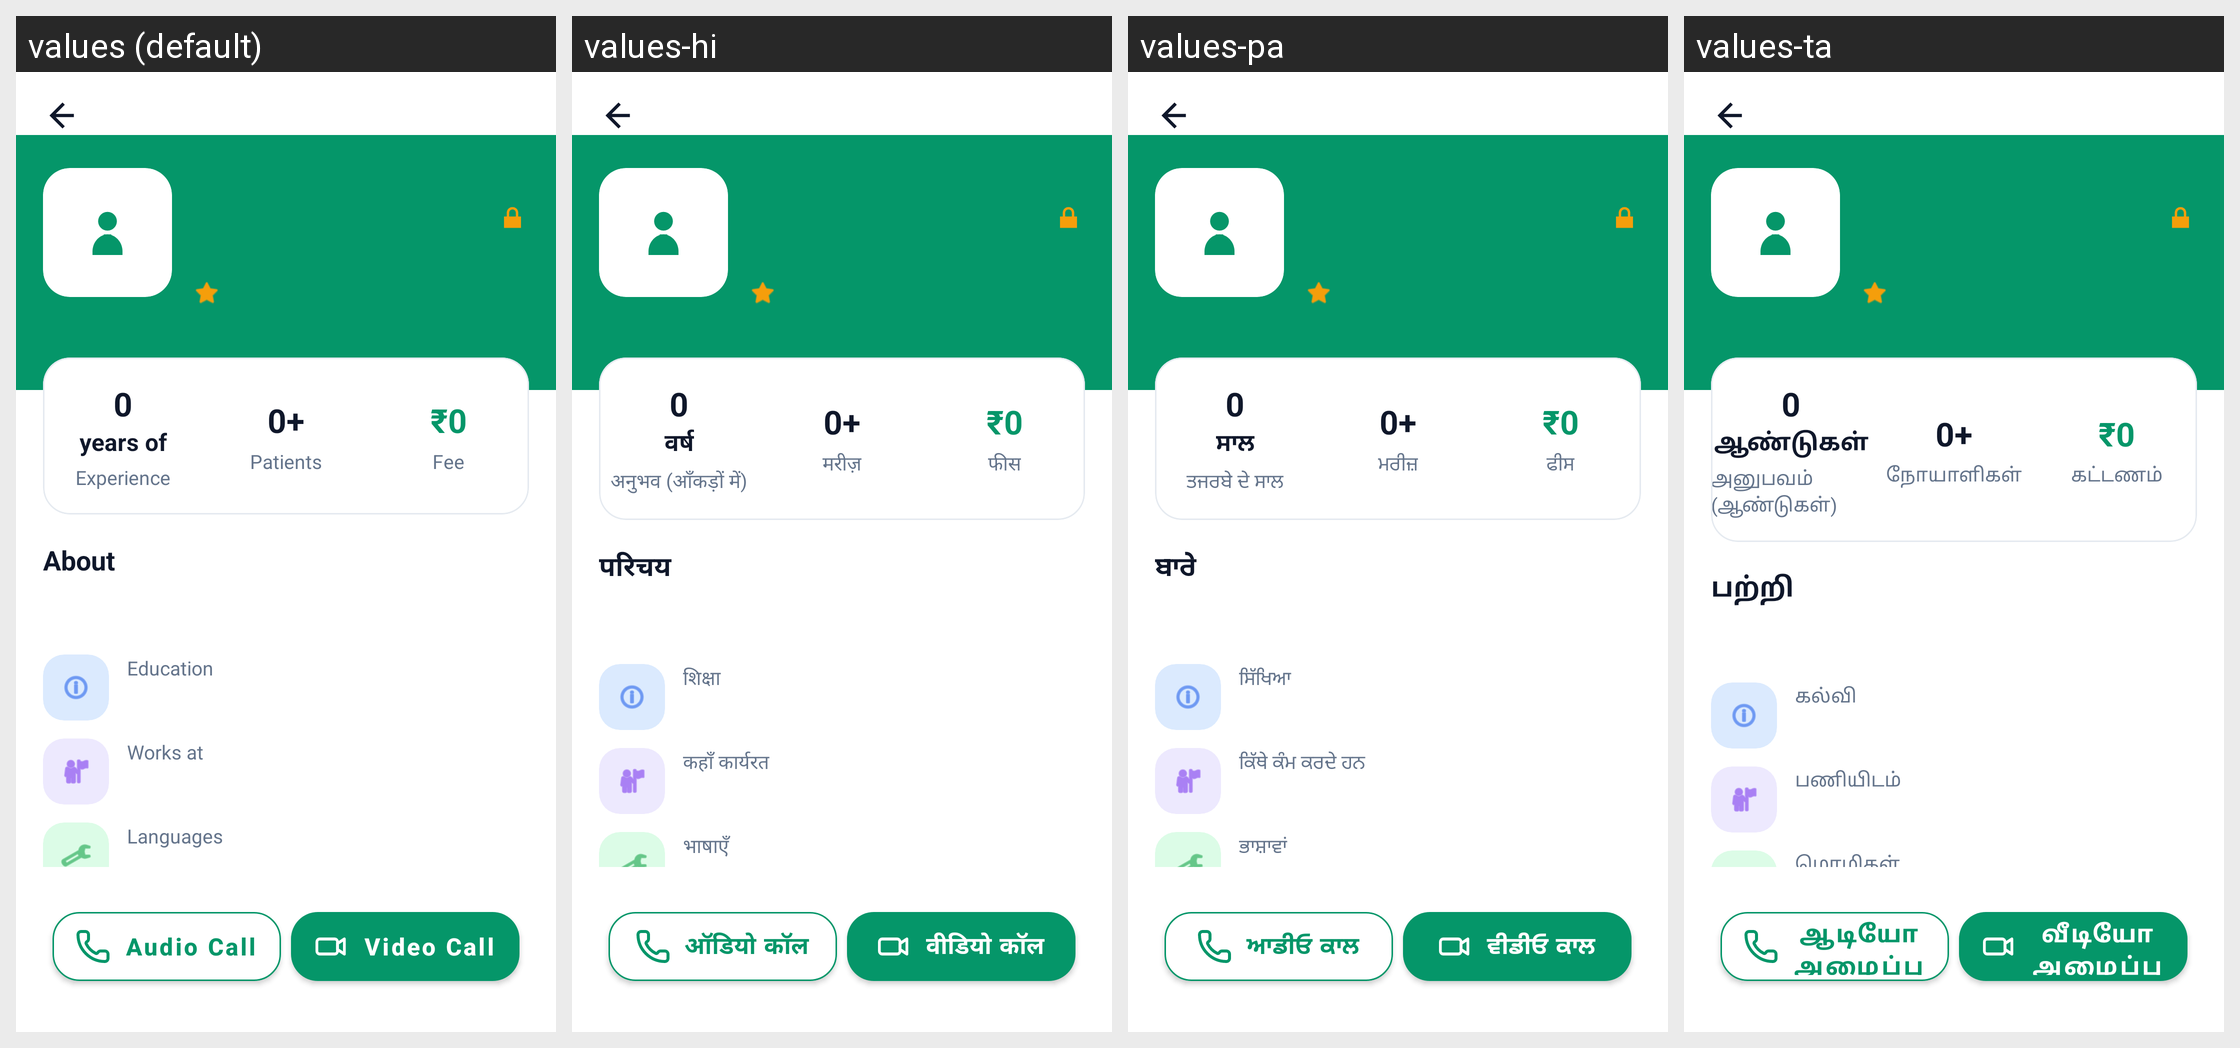

The same Android screen rendered under several of its app's locales, left to right. List the strings drawn on it with the default value and each locale's translation.
Android screen res/layout/activity_patient_doctor_details.xml rendered under 4 locales, left to right: values (default), values-hi, values-pa, values-ta. Device: Nexus 5 (rendered at 1080×1920; each locale shown at half size, 540×960, under a caption strip naming it); theme Theme.SehatSethu.
Other locales in the repository, not shown: values-te.
Strings drawn on this screen, with the default value and each locale's value (text and hints the layout hard-codes, and strings that could not be matched under every locale, appear in the picture but are not listed):

audio_call
  values: Audio Call
  values-hi: ऑडियो कॉल
  values-pa: ਆਡੀਓ ਕਾਲ
  values-ta: ஆடியோ அழைப்பு

video_call
  values: Video Call
  values-hi: वीडियो कॉल
  values-pa: ਵੀਡੀਓ ਕਾਲ
  values-ta: வீடியோ அழைப்பு

years
  values: years of
  values-hi: वर्ष
  values-pa: ਸਾਲ
  values-ta: ஆண்டுகள்

experience
  values: Experience
  values-hi: अनुभव (आँकड़ों में)
  values-pa: ਤਜਰਬੇ ਦੇ ਸਾਲ
  values-ta: அனுபவம் (ஆண்டுகள்)

patients
  values: Patients
  values-hi: मरीज़
  values-pa: ਮਰੀਜ਼
  values-ta: நோயாளிகள்

fee
  values: Fee
  values-hi: फीस
  values-pa: ਫੀਸ
  values-ta: கட்டணம்

about
  values: About
  values-hi: परिचय
  values-pa: ਬਾਰੇ
  values-ta: பற்றி

education
  values: Education
  values-hi: शिक्षा
  values-pa: ਸਿੱਖਿਆ
  values-ta: கல்வி

works_at
  values: Works at
  values-hi: कहाँ कार्यरत
  values-pa: ਕਿੱਥੇ ਕੰਮ ਕਰਦੇ ਹਨ
  values-ta: பணியிடம்

languages
  values: Languages
  values-hi: भाषाएँ
  values-pa: ਭਾਸ਼ਾਵਾਂ
  values-ta: மொழிகள்
